Photos from the image-classification dataset "dataset" in the GitHub repository ivanarturo96/SRB_CNN_detection. Its 2 classes are: NO SRB, SRB.

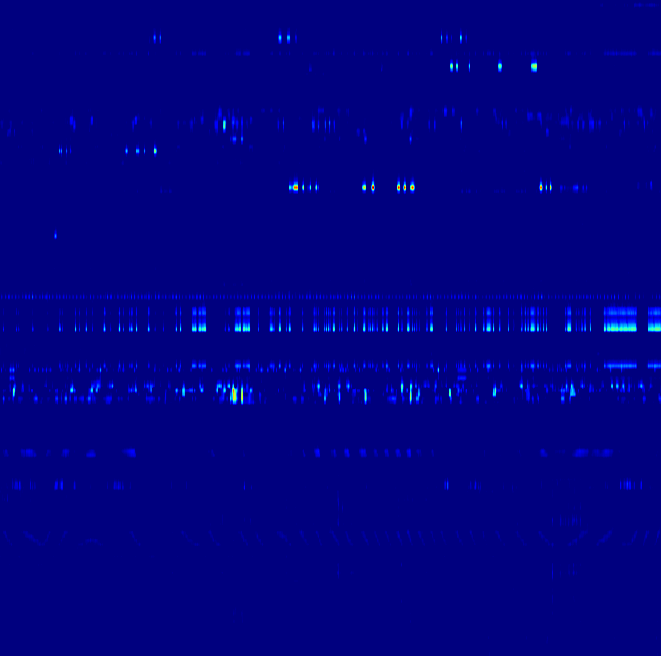
Label: NO SRB

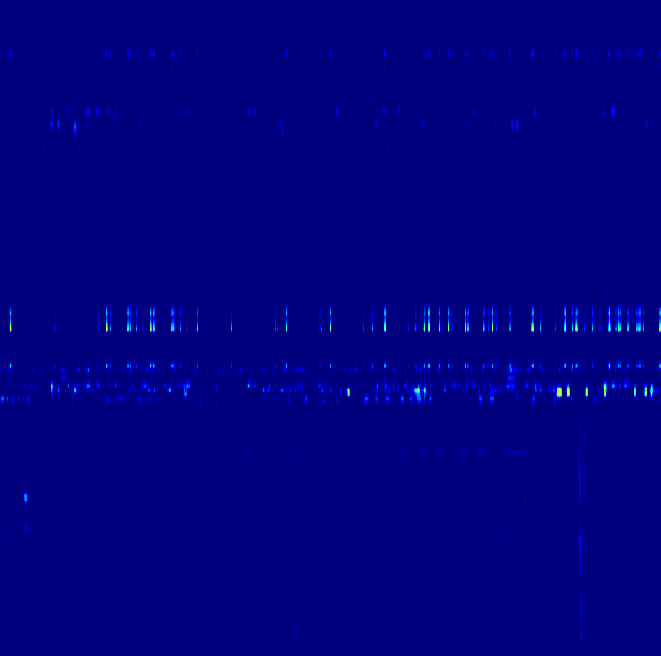
Label: SRB

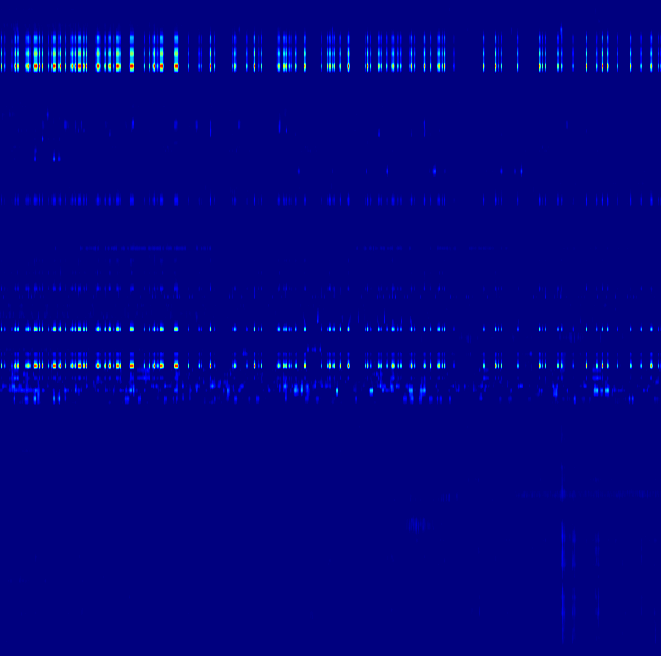
Label: SRB

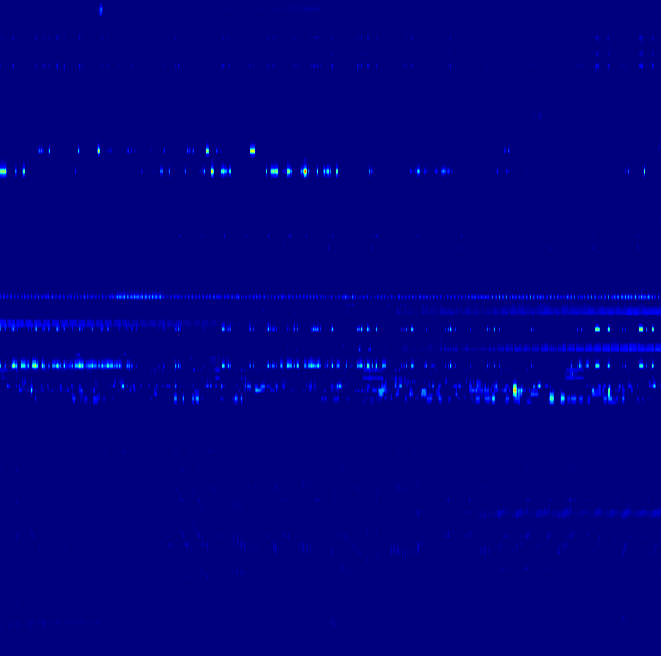
Label: NO SRB

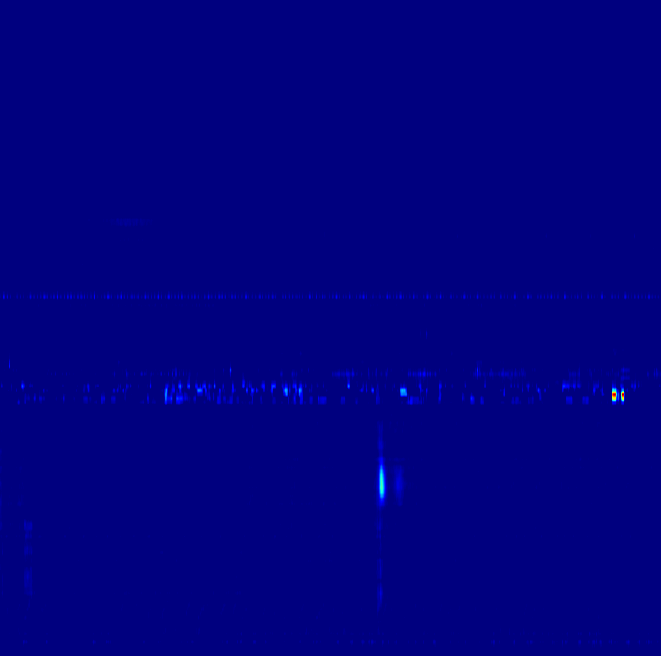
Label: SRB

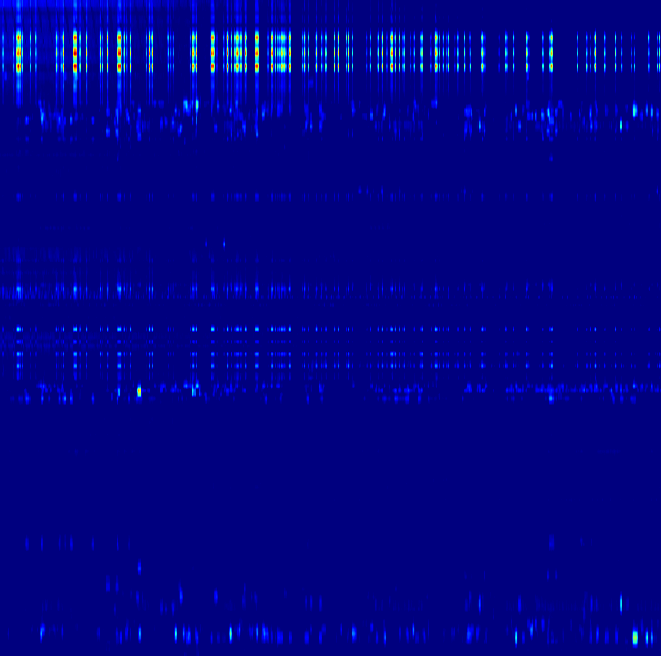
Label: NO SRB
